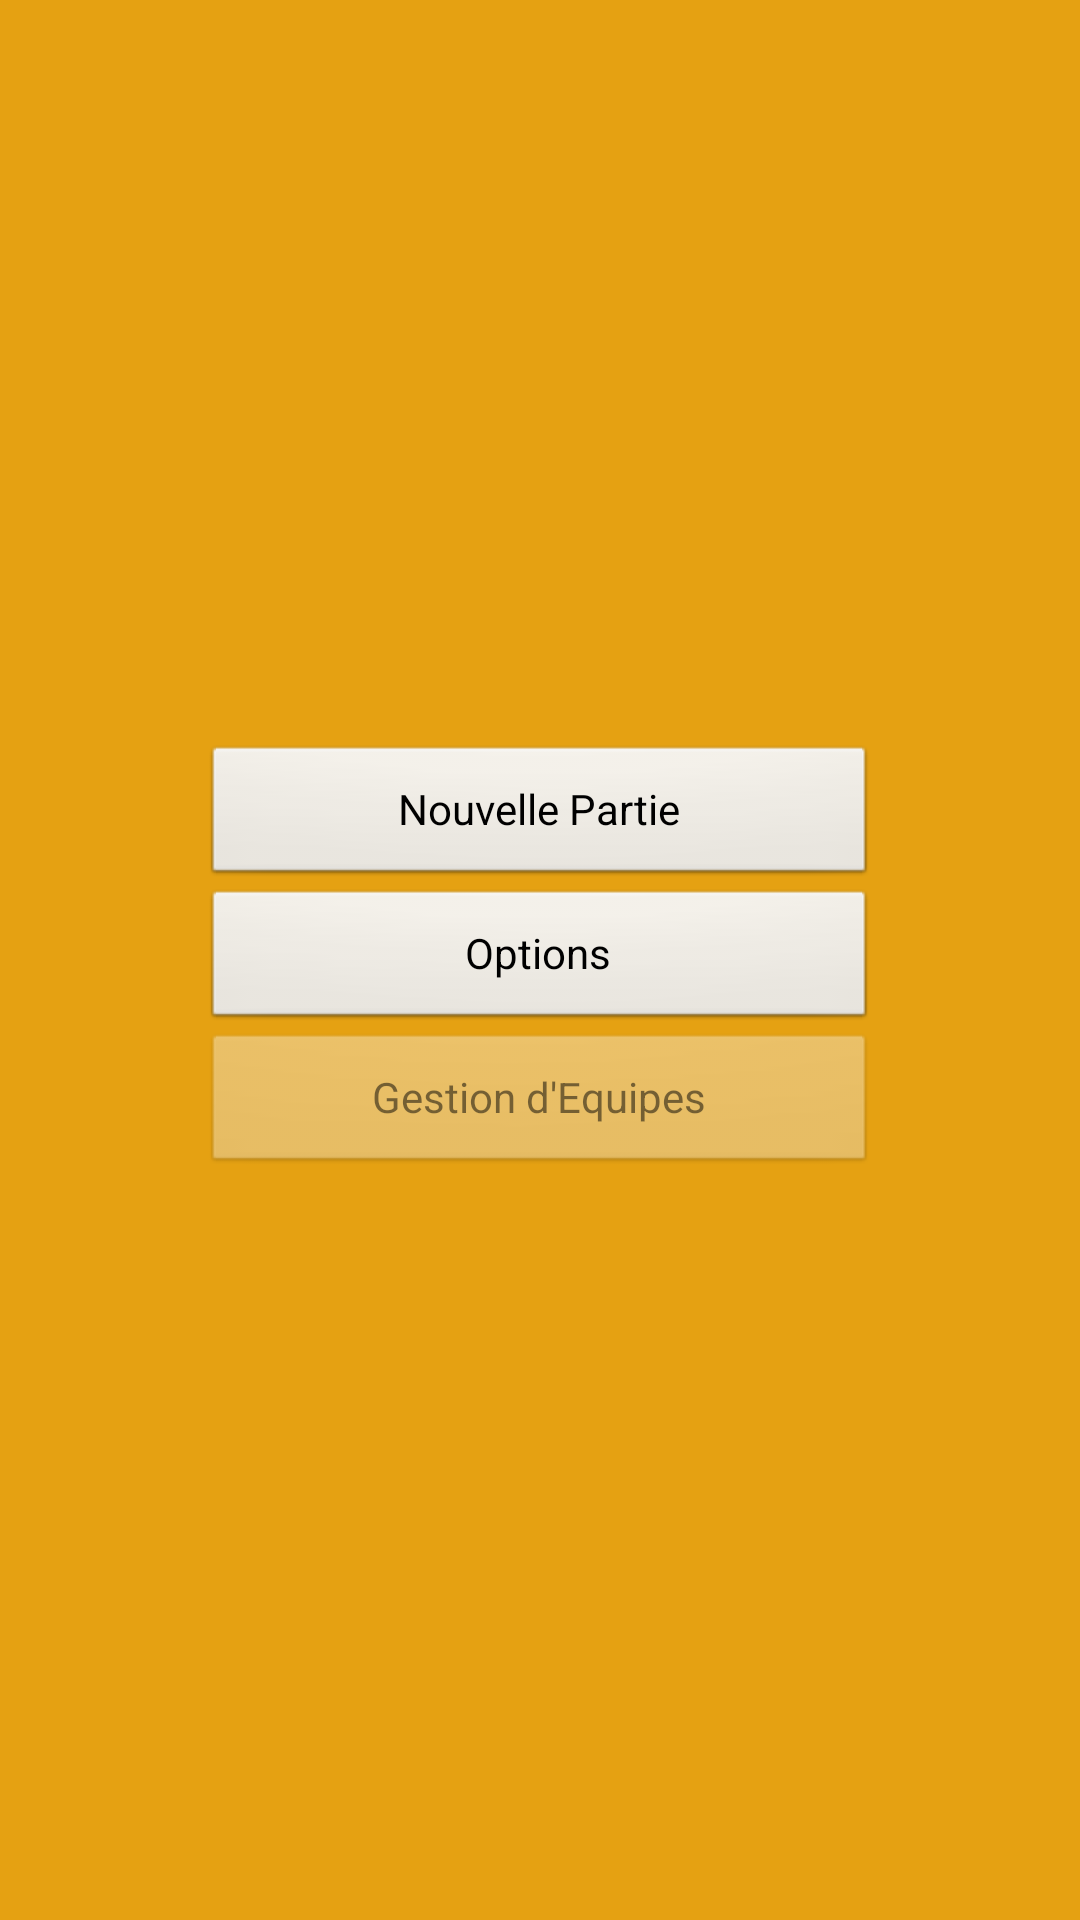

Write the Android layout XML for this screen, with the resource values it uses.
<!-- AndroidManifest.xml: activity theme FullscreenTheme -->
<!-- res/layout/activity_main.xml -->
<FrameLayout xmlns:android="http://schemas.android.com/apk/res/android"
    xmlns:tools="http://schemas.android.com/tools"
    android:layout_width="match_parent"
    android:layout_height="match_parent"
    android:background="@color/orange_overlay"
    android:gravity="center"
    tools:context="ibyscus.standup.stup.GameActivity">

        <LinearLayout
            android:layout_width="match_parent"
            android:layout_height="match_parent"
            android:orientation="vertical"
            android:gravity="center" >

                <Button
                    android:layout_width="225dp"
                    android:layout_height="wrap_content"
                    android:text="Nouvelle Partie"
                    android:id="@+id/b_new_game"
                    />

                <Button
                    android:layout_width="225dp"
                    android:layout_height="wrap_content"
                    android:text="Options"
                    android:id="@+id/b_options"
                    />

                <Button
                    android:layout_width="225dp"
                    android:layout_height="wrap_content"
                    android:text="Gestion d'Equipes"
                    android:id="@+id/b_team_management"
                    android:enabled="false"
                    />

        </LinearLayout>

</FrameLayout>
<!-- resources referenced by this layout -->
<resources>
  <color name="orange_overlay">#ffe5a112</color>
  <style name="FullscreenTheme" parent="android:Theme.NoTitleBar">
          <item name="android:windowContentOverlay">@null</item>
          <item name="android:windowBackground">@null</item>
          <item name="metaButtonBarStyle">@style/ButtonBar</item>
          <item name="metaButtonBarButtonStyle">@style/ButtonBarButton</item>
      </style>
  <style name="ButtonBar">
          <item name="android:paddingLeft">2dp</item>
          <item name="android:paddingTop">5dp</item>
          <item name="android:paddingRight">2dp</item>
          <item name="android:paddingBottom">0dp</item>
          <item name="android:background">@android:drawable/bottom_bar</item>
      </style>
  <style name="ButtonBarButton" />
</resources>
